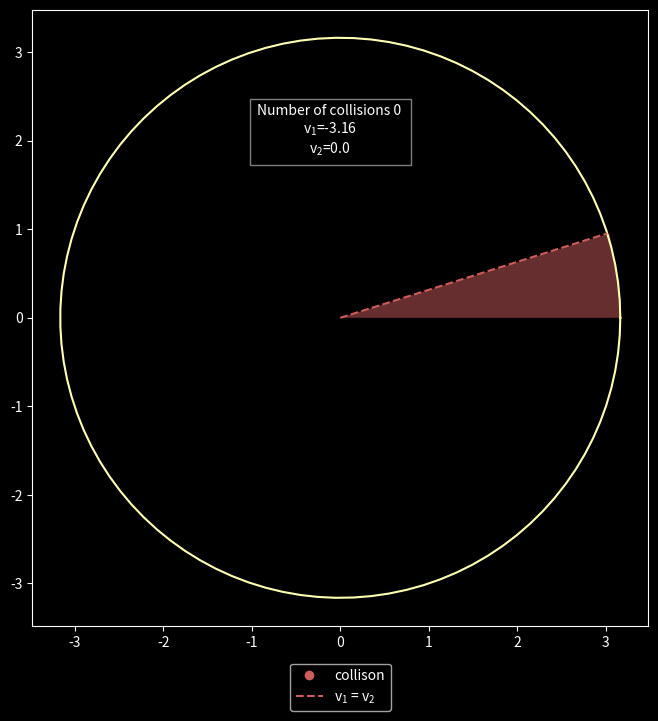

Python code for this plot:
import numpy as np
import matplotlib.pyplot as plt
import matplotlib.animation as animation
from math import atan, atan2, pi
from matplotlib import style
style.use('dark_background')


m1 = 10.
m2 = 1.

v1s = -1
v2s = 0

const = m1*v1s + m2*v2s
const_e = 0.5*m1*(v1s**2) + 0.5*m2*(v2s**2)
# v1=v2
v0 = (2*const_e/(m1+m2))**0.5
slope = -(m1/m2)**0.5
#print(const, const_e, slope)
phi = np.linspace(0, 2*np.pi, 100)
r = np.sqrt(2*const_e)

x = r*np.cos(phi)
y = r*np.sin(phi)


v1=[]
v2=[]



v1.append(v1s)
v2.append(v2s)

v1p = ((m1- m2)*v1[0])/(m1 + m2)
v2p = v1p + v1[0]


v1.append(v1p)
v1.append(v1p)
v2.append(v2p)
v2.append(-v2p)

v1p=v1[1]
v2p=v2[1]
print(v1p, v2p)

i=2

while v1p > 0 and -v2p < 0 and v1p < 0  and -v2p > 0:
    i += 1
    v2p = (((2 * m1) * v1[i-1])/(m1 + m2)) - (((m1 - m2) * v2[i-1])/(m1 + m2))
    v1p = (((2 * m2) * v2[i-1])/(m1 + m2)) + (((m1 - m2) * v1[i-1])/(m1 + m2)) 
    v1.append(v1p)
    v1.append(v1p)
    v2.append(v2p)
    v2.append(-v2p)

    i += 1

while v2[i] > v1[i]:
    i += 1
    v2p = (((2 * m1) * v1[i-1])/(m1 + m2)) - (((m1 - m2) * v2[i-1])/(m1 + m2))
    v1p = (((2 * m2) * v2[i-1])/(m1 + m2)) + (((m1 - m2) * v1[i-1])/(m1 + m2)) 
    v1.append(v1p)
    v1.append(v1p)
    v2.append(v2p)
    v2.append(-v2p)

    i += 1
        
v1round = [round(v, 2) for v in v1]
v2round = [round(v, 2) for v in v2]

nv1 = [v*(m1**0.5) for v in v1] 
nv2 = [v*(m2**0.5) for v in v2]

v01 = np.linspace(0, v0*(m1**0.5), len(y))
v02 = np.linspace(0, v0*(m2**0.5), len(y))
y0 = []
for i, j in enumerate(y):
    if 0 < j < v02[-1]:
        if x[i] > 0:
            y0.append(j)

numo = int(len(nv2)*0.1)
nv2r = nv2[-numo:]
o = []
t = 1

for i, j in enumerate(nv2r):
    if 0 < j < v02[-1] and x[i]>0:
        o = t
        break
    t += 1

num = abs(t - numo) - 1
if num == numo:
    num = 0
elif num < 0:
    num = 0
print(t, ' ',num , ' ',numo)

x1 = np.array(nv1)
x2 = np.array(nv2)
y0.reverse()
y0 = np.append(v02, y0)
x0 = np.linspace(0, r, len(y0))

x1round = [round(x, 2) for x in x1]
x2round = [round(x, 2) for x in x2]

num_col = len(x1)
print(f'number of colisions: {num_col}')

fig, ax = plt.subplots(figsize=(8,8))
p1, = ax.plot(x1, x2, animated=True)
p2, = ax.plot(x1, x2, 'o', color='IndianRed',label='collison')
ax.plot(x,y)
ax.fill_between(x0, 0 , y0, facecolor='IndianRed', alpha=0.5)
title = ax.text(.5,.7, "", bbox={'facecolor':'black', 'alpha':0.5, 'pad':5}, transform=plt.gcf().transFigure, ha="center")

def update(num, x1, x2, x1round, x2round, n, p, p1):
    p.set_data(x1[:num], x2[:num])
    p1.set_data(x1[:num], x2[:num])
    title.set_text(f'Number of collisions {len(x1[:num])-n} \n' +'$\mathregular{v_1}$'+ f'={x1round[num]} \n' '$\mathregular{v_2}$' + f'={x2round[num]}')
    return p, p1, title

label4 = '$\mathregular{v_1}$ = $\mathregular{v_2}$'
p4, = ax.plot(v01, v02, color='IndianRed', linestyle='--', label=label4)
plt.legend(loc='upper center', bbox_to_anchor=(0.5, -0.05))
ax.set_aspect(1)

print(len(nv1))
print(len(x1)-num)

ani = animation.FuncAnimation(fig,update, len(nv1), fargs=[x1, x2, x1round, x2round, num, p1, p2], interval=0.0000001, repeat=False, blit=True)

plt.show()





